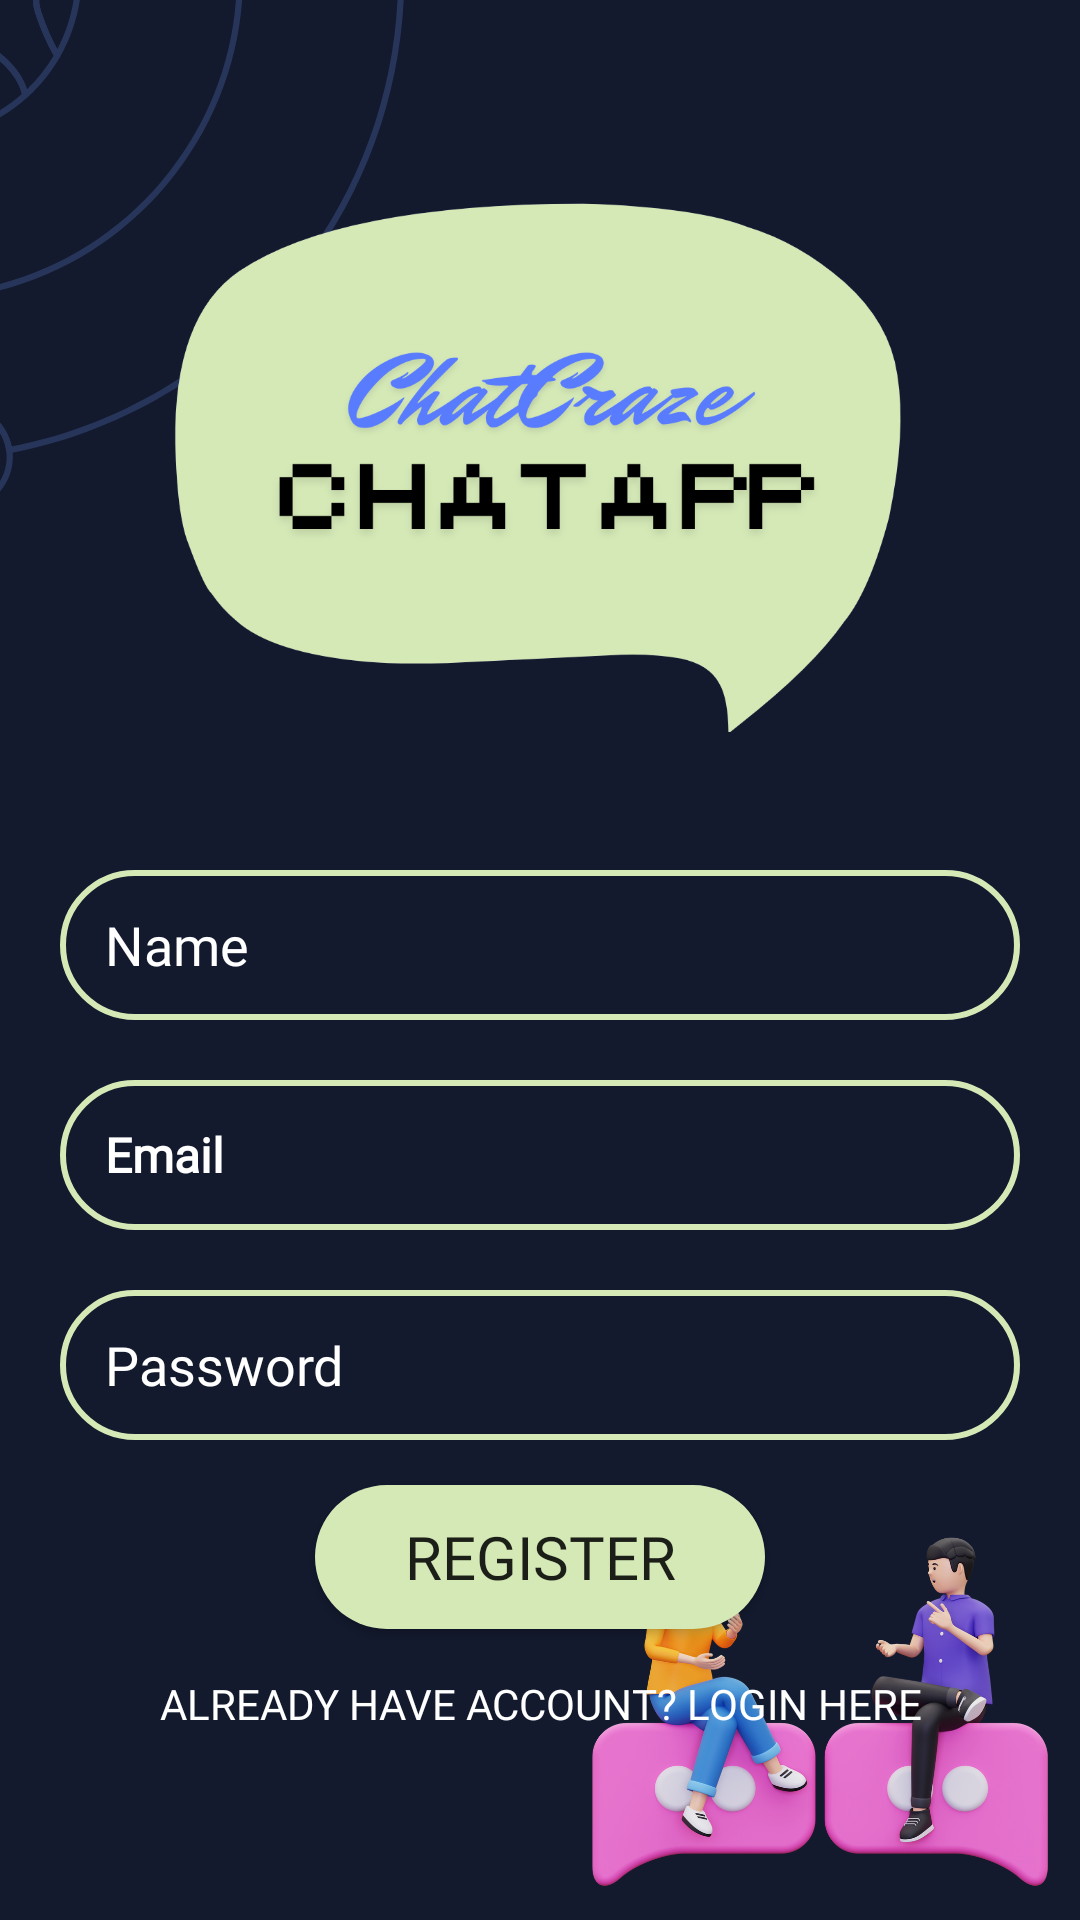

Android layout source for this screen:
<!-- AndroidManifest.xml: application theme Theme.ChatAppDvP -->
<!-- res/layout/activity_register.xml -->
<?xml version="1.0" encoding="utf-8"?>
<RelativeLayout xmlns:android="http://schemas.android.com/apk/res/android"
    xmlns:app="http://schemas.android.com/apk/res-auto"
    xmlns:tools="http://schemas.android.com/tools"
    android:id="@+id/main"
    android:layout_width="match_parent"
    android:layout_height="match_parent"
    android:background="@drawable/chatcrazebg"
    tools:context=".RegisterActivity">
    <ImageView
        android:id="@+id/ap_logo"
        android:layout_width="250dp"
        android:layout_height="250dp"
        android:src="@drawable/chatcraze"
        android:layout_centerHorizontal="true"
        android:layout_marginTop="30dp"
        />
    <EditText
        android:id="@+id/edt_name"
        android:layout_width="match_parent"
        android:layout_height="50dp"
        android:layout_below="@id/ap_logo"
        android:layout_marginTop="10dp"
        android:hint="Name"
        android:textColor="@color/white"
        android:background="@drawable/edt_bg"
        android:paddingLeft="15dp"
        android:fontFamily="@font/rajdhanibold"
        android:textColorHint="@color/white"
        android:layout_marginLeft="20dp"
        android:layout_marginRight="20dp"
        />

    <EditText
        android:id="@+id/edt_email"
        android:layout_width="match_parent"
        android:layout_height="50dp"
        android:layout_below="@id/edt_name"
        android:layout_marginLeft="20dp"
        android:layout_marginTop="20dp"
        android:layout_marginRight="20dp"
        android:background="@drawable/edt_bg"
        android:hint="Email"
        android:fontFamily="@font/rajdhanibold"
        android:paddingLeft="15dp"
        android:textColor="@color/white"
        android:textColorHint="@color/white"
        android:textSize="16sp"
        android:textStyle="bold" />
    <EditText
        android:id="@+id/edt_password"
        android:layout_width="match_parent"
        android:layout_height="50dp"
        android:layout_below="@id/edt_email"
        android:layout_marginTop="20dp"
        android:hint="Password"
        android:textColor="@color/white"
        android:background="@drawable/edt_bg"
        android:paddingLeft="15dp"
        android:fontFamily="@font/rajdhanibold"
        android:textColorHint="@color/white"
        android:layout_marginLeft="20dp"
        android:layout_marginRight="20dp"
        />
    <Button
        android:id="@+id/registerbtn"
        android:layout_width="150dp"
        android:layout_height="wrap_content"
        android:layout_below="@id/edt_password"
        android:layout_centerHorizontal="true"
        android:layout_marginTop="15dp"
        android:text="Register"
        android:textSize="20dp"
        android:fontFamily="@font/silkscreenregular"
        android:background="@drawable/edt_button"
        />
    <Button
        android:id="@+id/loginuptext"
        android:layout_width="wrap_content"
        android:layout_height="wrap_content"
        android:background="@android:color/transparent"
        android:text="Already have account? Login Here"
        android:layout_below="@id/registerbtn"
        android:layout_centerHorizontal="true"
        android:layout_marginTop="1dp"
        android:textSize="14dp"
        android:fontFamily="@font/silkscreenregular"
        android:textColor="@color/white"
        />
</RelativeLayout>
<!-- resources referenced by this layout -->
<resources>
  <color name="white">#FFFFFFFF</color>
  <!-- drawable chatcraze: png bitmap (drawable, 96632 bytes) -->
  <!-- drawable chatcrazebg: png bitmap (drawable, 147634 bytes) -->
  <!-- drawable edt_bg (drawable) -->
  <?xml version="1.0" encoding="utf-8"?>
  <shape xmlns:android="http://schemas.android.com/apk/res/android">
      <corners android:radius="30dp"/>
      <stroke android:color="@color/logobg" android:width="2dp"/>
  </shape>
  <!-- drawable edt_button (drawable) -->
  <?xml version="1.0" encoding="utf-8"?>
  <shape xmlns:android="http://schemas.android.com/apk/res/android">
      <corners android:radius="60dp"/>
      <solid android:color="@color/logobg"/>
  </shape>
  <style name="Theme.ChatAppDvP" parent="Base.Theme.ChatAppDvP" />
  <color name="logobg">#d5e9b7</color>
  <style name="Base.Theme.ChatAppDvP" parent="Theme.AppCompat.Light">
          
          
      </style>
</resources>
